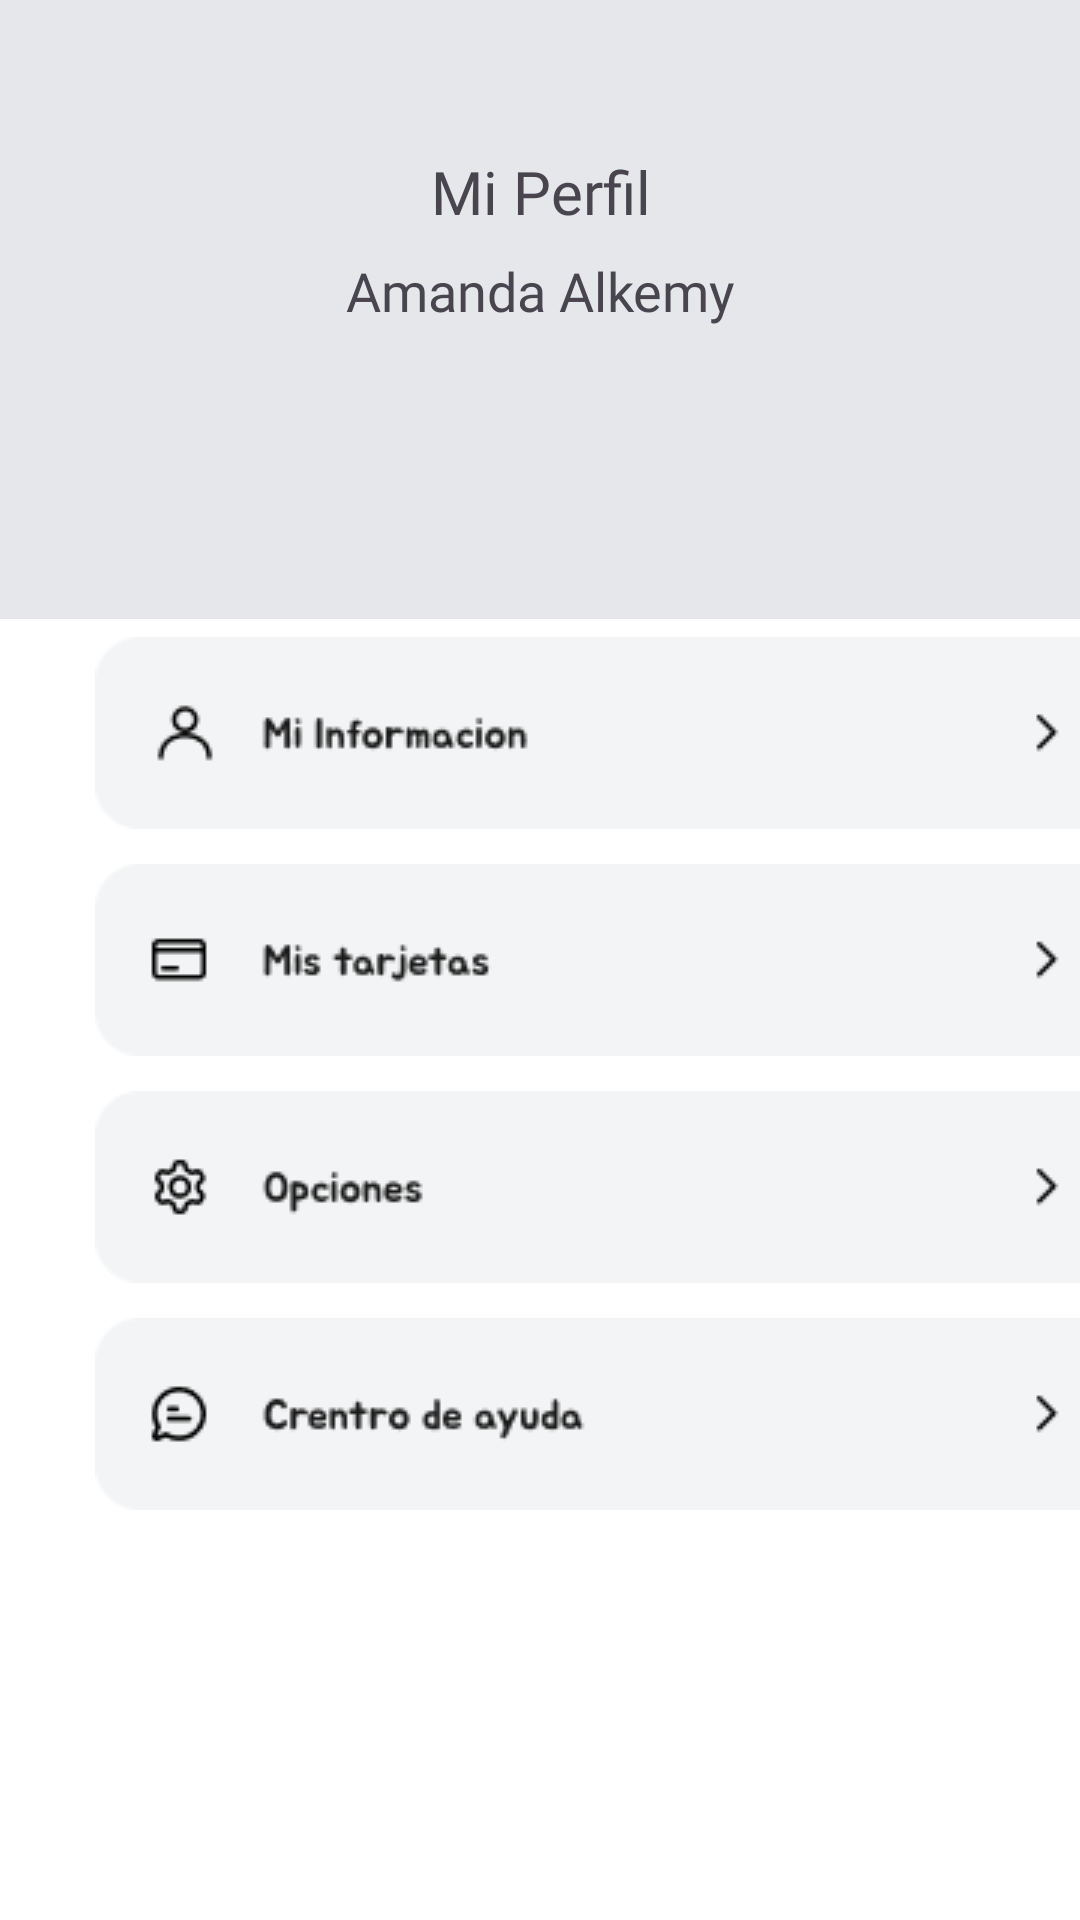

The Android layout XML behind this screen, and the referenced resources:
<!-- AndroidManifest.xml: application theme Theme.AlkewalletAndroid -->
<!-- res/layout/activity_main9.xml -->
<?xml version="1.0" encoding="utf-8"?>
<androidx.constraintlayout.widget.ConstraintLayout xmlns:android="http://schemas.android.com/apk/res/android"
    xmlns:app="http://schemas.android.com/apk/res-auto"
    xmlns:tools="http://schemas.android.com/tools"
    android:id="@+id/main"
    android:layout_width="match_parent"
    android:layout_height="match_parent"
    android:background="@color/white"
    android:backgroundTint="@color/white"
    android:theme="@style/Base.Theme.AlkewalletAndroid"
    tools:context=".View.MainActivity9">

    <LinearLayout
        android:id="@+id/linearLayout"
        android:layout_width="match_parent"
        android:layout_height="229dp"
        android:background="@color/lila"
        android:orientation="vertical"
        app:layout_constraintEnd_toEndOf="parent"
        app:layout_constraintStart_toStartOf="parent"
        app:layout_constraintTop_toTopOf="parent">

        <ImageButton
            android:id="@+id/button93"
            android:layout_width="110dp"
            android:layout_height="48dp"
            android:layout_gravity="right"
            android:backgroundTint="@color/lila"
            android:contentDescription="Null"
            android:foregroundGravity="right"
            app:srcCompat="@drawable/lapiz_icon" />

        <TextView
            android:id="@+id/txt91"
            android:layout_width="match_parent"
            android:layout_height="32dp"
            android:fontFamily="@font/jua"
            android:gravity="center"
            android:text="@string/txt91"
            android:textSize="20sp" />

        <ImageView
            android:id="@+id/imageView4"
            android:layout_width="match_parent"
            android:layout_height="wrap_content"
            app:srcCompat="@drawable/foto" />

        <TextView
            android:id="@+id/txt92"
            android:layout_width="match_parent"
            android:layout_height="34dp"
            android:fontFamily="@font/jua"
            android:gravity="center"
            android:text="@string/txt92"
            android:textSize="18sp" />

    </LinearLayout>

    <LinearLayout
        android:id="@+id/linearLayout2"
        android:layout_width="408dp"
        android:layout_height="419dp"
        android:orientation="vertical"
        app:layout_constraintBottom_toBottomOf="parent"
        app:layout_constraintEnd_toEndOf="parent"
        app:layout_constraintHorizontal_bias="0.0"
        app:layout_constraintStart_toStartOf="parent"
        app:layout_constraintTop_toTopOf="@+id/linearLayout"
        app:layout_constraintVertical_bias="0.933">

        <ImageButton
            android:id="@+id/button94"
            android:layout_width="match_parent"
            android:layout_height="wrap_content"
            android:adjustViewBounds="true"
            android:background="@color/lila"
            android:backgroundTint="@color/white"
            android:contentDescription="Null"
            app:srcCompat="@drawable/masinform" />

        <ImageButton
            android:id="@+id/button95"
            android:layout_width="match_parent"
            android:layout_height="wrap_content"
            android:adjustViewBounds="true"
            android:background="@color/lila"
            android:backgroundTint="@color/white"
            android:contentDescription="Null"
            app:srcCompat="@drawable/mistarj" />

        <ImageButton
            android:id="@+id/button96"
            android:layout_width="match_parent"
            android:layout_height="wrap_content"
            android:adjustViewBounds="true"
            android:background="@color/lila"
            android:backgroundTint="@color/white"
            android:contentDescription="Null"
            app:srcCompat="@drawable/opcio" />

        <ImageButton
            android:id="@+id/button97"
            android:layout_width="match_parent"
            android:layout_height="wrap_content"
            android:adjustViewBounds="true"
            android:background="@color/lila"
            android:backgroundTint="@color/white"
            android:contentDescription="Null"
            app:srcCompat="@drawable/centroayud" />

    </LinearLayout>
</androidx.constraintlayout.widget.ConstraintLayout>
<!-- resources referenced by this layout -->
<resources>
  <color name="lila">#E5E7EA</color>
  <color name="white">#FFFFFFFF</color>
  <!-- drawable centroayud: png bitmap (drawable, 2986 bytes) -->
  <!-- drawable masinform: png bitmap (drawable, 2587 bytes) -->
  <!-- drawable mistarj: png bitmap (drawable, 2340 bytes) -->
  <!-- drawable opcio: png bitmap (drawable, 2505 bytes) -->
  <string name="txt91">Mi Perfil</string>
  <string name="txt92">Amanda Alkemy</string>
  <style name="Base.Theme.AlkewalletAndroid" parent="Theme.Material3.DayNight.NoActionBar">
          
          
  
          <item name="colorPrimaryDark">@color/celeste</item>
          <item name="android:navigationBarColor">@color/black</item>
      </style>
  <style name="Theme.AlkewalletAndroid" parent="Base.Theme.AlkewalletAndroid" />
  <color name="celeste">#63B8FC</color>
  <color name="black">#FF000000</color>
</resources>
